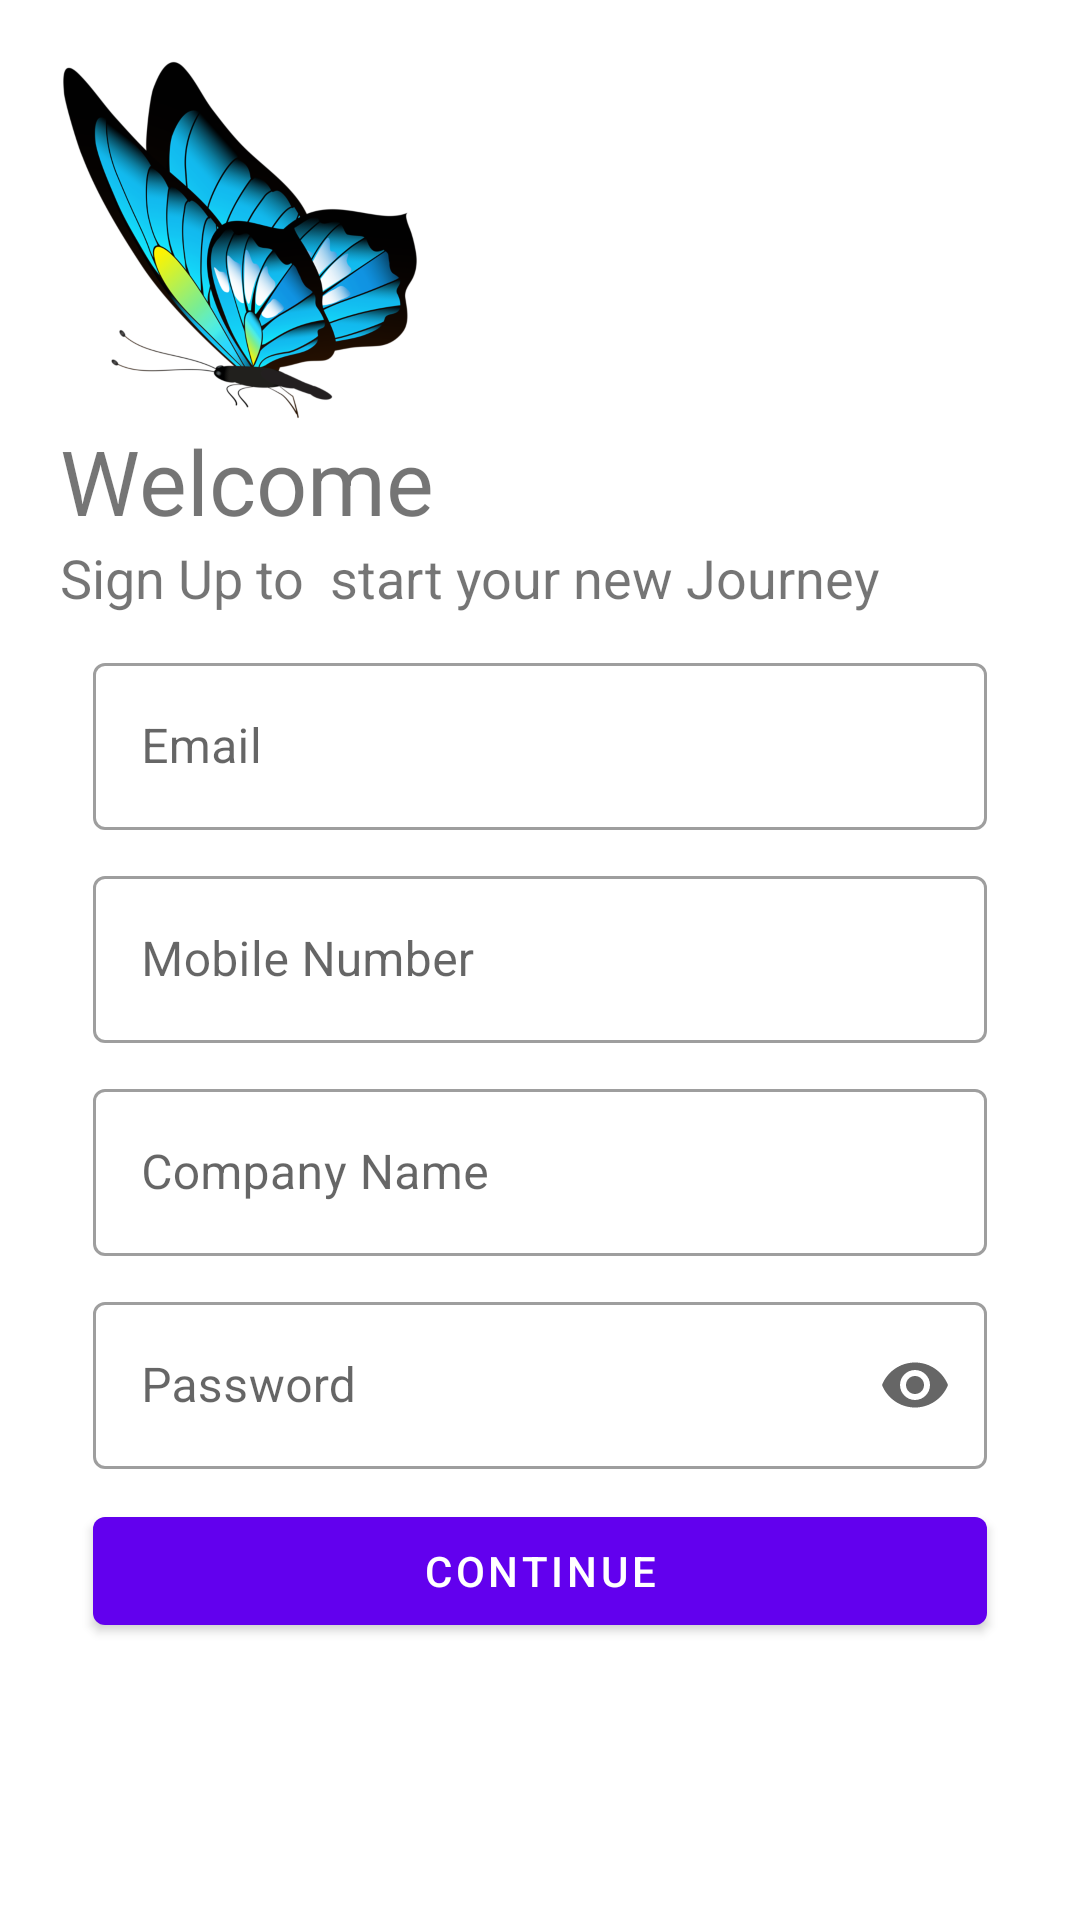

Reconstruct the res/layout file that produces this screen, plus the resources it refers to.
<!-- AndroidManifest.xml: application theme AppTheme -->
<!-- res/layout/activity_register.xml -->
<?xml version="1.0" encoding="utf-8"?>
<LinearLayout xmlns:android="http://schemas.android.com/apk/res/android"
    xmlns:app="http://schemas.android.com/apk/res-auto"
    xmlns:tools="http://schemas.android.com/tools"
    android:layout_width="match_parent"
    android:layout_height="match_parent"
    android:orientation="vertical"
    android:padding="20dp"
    tools:context=".RegisterActivity">
    <ImageView
        android:id="@+id/logoImg"
        android:layout_width="120dp"
        android:layout_height="120dp"
        android:transitionName="logo_img"
        android:src="@drawable/butterfly"/>
    <TextView
        android:id="@+id/logoText"
        android:layout_width="match_parent"
        android:layout_height="wrap_content"
        android:transitionName="logo_name"
        android:textSize="30dp"
        android:text="Welcome"/>
    <TextView
        android:id="@+id/titleText"
        android:layout_width="match_parent"
        android:layout_height="wrap_content"
        android:textSize="18dp"
        android:transitionName="logo_title"
        android:text="Sign Up to  start your new Journey"/>
    <ScrollView
        android:layout_width="match_parent"
        android:layout_height="wrap_content">

        <LinearLayout
            android:layout_width="match_parent"
            android:layout_height="wrap_content"
            android:layout_margin="6dp"
            android:gravity="center"
            android:orientation="vertical">

            <com.google.android.material.textfield.TextInputLayout
                style="@style/Widget.MaterialComponents.TextInputLayout.OutlinedBox"
                android:layout_width="match_parent"
                android:layout_margin="5dp"
                android:transitionName="email"
                android:layout_height="wrap_content">

                <EditText
                    android:id="@+id/edtEmail"
                    android:layout_width="match_parent"
                    android:layout_height="wrap_content"
                    android:hint="Email"
                    android:windowSoftInputMode="stateHidden"
                    android:inputType="textEmailAddress" />
            </com.google.android.material.textfield.TextInputLayout>


            <com.google.android.material.textfield.TextInputLayout
                style="@style/Widget.MaterialComponents.TextInputLayout.OutlinedBox"
                android:layout_width="match_parent"
                android:layout_margin="5dp"
                android:transitionName="password"
                android:layout_height="wrap_content">

                <EditText
                    android:id="@+id/edtMobileNumber"
                    android:digits="0123456789"
                    android:layout_width="match_parent"
                    android:layout_height="wrap_content"
                    android:hint="Mobile Number"
                    android:inputType="phone"
                    android:maxLength="10" />
            </com.google.android.material.textfield.TextInputLayout>
            <com.google.android.material.textfield.TextInputLayout
                style="@style/Widget.MaterialComponents.TextInputLayout.OutlinedBox"
                android:layout_width="match_parent"
                android:layout_margin="5dp"
                android:transitionName="email"
                android:layout_height="wrap_content">


                <EditText
                    android:id="@+id/company_Name"
                    android:layout_width="match_parent"
                    android:layout_height="wrap_content"
                    android:hint="Company Name" />
            </com.google.android.material.textfield.TextInputLayout>
            <com.google.android.material.textfield.TextInputLayout
                style="@style/Widget.MaterialComponents.TextInputLayout.OutlinedBox"
                android:layout_width="match_parent"
                android:layout_margin="5dp"
                android:transitionName="password"
                app:endIconMode="password_toggle"
                android:layout_height="wrap_content">


                <EditText
                    android:id="@+id/edtPassword"
                    android:layout_width="match_parent"
                    android:layout_height="wrap_content"
                    android:hint="Password"
                    android:inputType="textPassword" />
            </com.google.android.material.textfield.TextInputLayout>

            <com.google.android.material.button.MaterialButton
                android:id="@+id/btnSignUpCont"
                android:layout_width="match_parent"
                android:layout_height="wrap_content"
                android:transitionName="email"
                android:layout_gravity="center"
                android:layout_margin="5dp"
                android:text="Continue"/>

        </LinearLayout>

    </ScrollView>

</LinearLayout>
<!-- resources referenced by this layout -->
<resources>
  <!-- drawable butterfly: png bitmap (drawable-hdpi, 125819 bytes) -->
  <style name="AppTheme" parent="Theme.MaterialComponents.Light.NoActionBar">
          
          <item name="colorPrimary">@color/colorPrimary</item>
          <item name="colorPrimaryDark">@color/colorPrimaryDark</item>
          <item name="colorAccent">@color/colorAccent</item>
  
  
      </style>
  <color name="colorPrimary">#6200EE</color>
  <color name="colorPrimaryDark">#3700B3</color>
  <color name="colorAccent">#03DAC5</color>
</resources>
